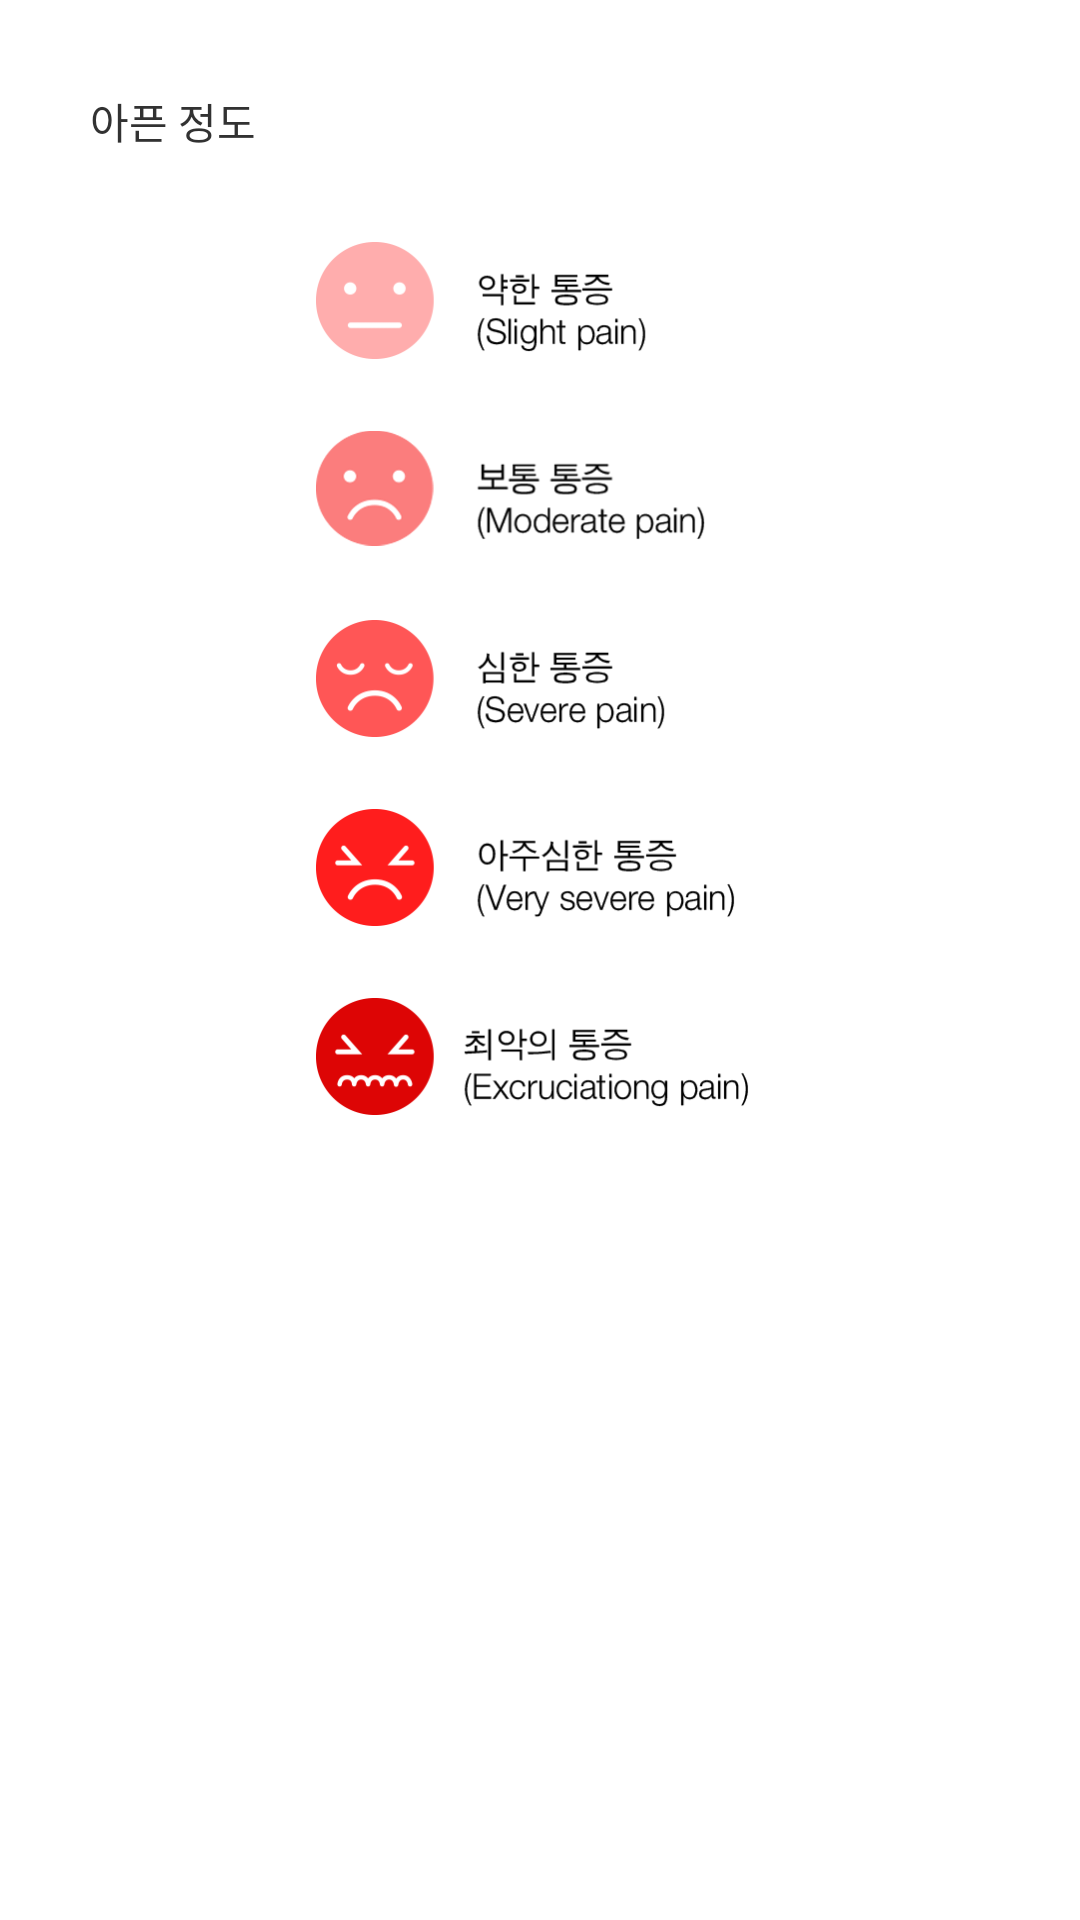

The Android layout XML behind this screen, and the referenced resources:
<!-- AndroidManifest.xml: application theme AppBaseWhiteTheme -->
<!-- res/layout/fragment_level.xml -->
<?xml version="1.0" encoding="utf-8"?>
<LinearLayout
        xmlns:android="http://schemas.android.com/apk/res/android"
        android:orientation="vertical"
        android:layout_width="match_parent"
        android:layout_height="match_parent"
        android:padding="30dp">

    <TextView
            android:layout_width="wrap_content"
            android:layout_height="wrap_content"
            android:layout_marginBottom="30dp"
            android:text="@string/hurt_level"/>

    <ScrollView
            android:layout_width="match_parent"
            android:layout_height="match_parent"
            android:scrollbars="none">

        <LinearLayout
                android:layout_width="match_parent"
                android:layout_height="wrap_content"
                android:orientation="vertical"
                android:gravity="center_horizontal">

            <ImageButton
                    android:id="@+id/l_1"
                    android:layout_width="149dp"
                    android:layout_height="39dp"
                    android:layout_marginBottom="24dp"
                    android:background="@drawable/l_1"
                    android:tag="l_1"/>

            <ImageButton
                    android:id="@+id/l_2"
                    android:layout_width="149dp"
                    android:layout_height="39dp"
                    android:layout_marginBottom="24dp"
                    android:background="@drawable/l_2"
                    android:tag="l_2"/>

            <ImageButton
                    android:id="@+id/l_3"
                    android:layout_width="149dp"
                    android:layout_height="39dp"
                    android:layout_marginBottom="24dp"
                    android:background="@drawable/l_3"
                    android:tag="l_3"/>

            <ImageButton
                    android:id="@+id/l_4"
                    android:layout_width="149dp"
                    android:layout_height="39dp"
                    android:layout_marginBottom="24dp"
                    android:background="@drawable/l_4"
                    android:tag="l_4"/>

            <ImageButton
                    android:id="@+id/l_5"
                    android:layout_width="149dp"
                    android:layout_height="39dp"
                    android:background="@drawable/l_5"
                    android:tag="l_5"/>

        </LinearLayout>

    </ScrollView>

</LinearLayout>
<!-- resources referenced by this layout -->
<resources>
  <!-- drawable l_1: png bitmap (drawable-xxhdpi, 8875 bytes) -->
  <!-- drawable l_2: png bitmap (drawable-xxhdpi, 15178 bytes) -->
  <!-- drawable l_3: png bitmap (drawable-xxhdpi, 10033 bytes) -->
  <!-- drawable l_4: png bitmap (drawable-xxhdpi, 10821 bytes) -->
  <!-- drawable l_5: png bitmap (drawable-xxhdpi, 11413 bytes) -->
  <string name="hurt_level">아픈 정도</string>
  <style name="AppBaseWhiteTheme" parent="android:Theme.Holo.Light">
  
      </style>
</resources>
